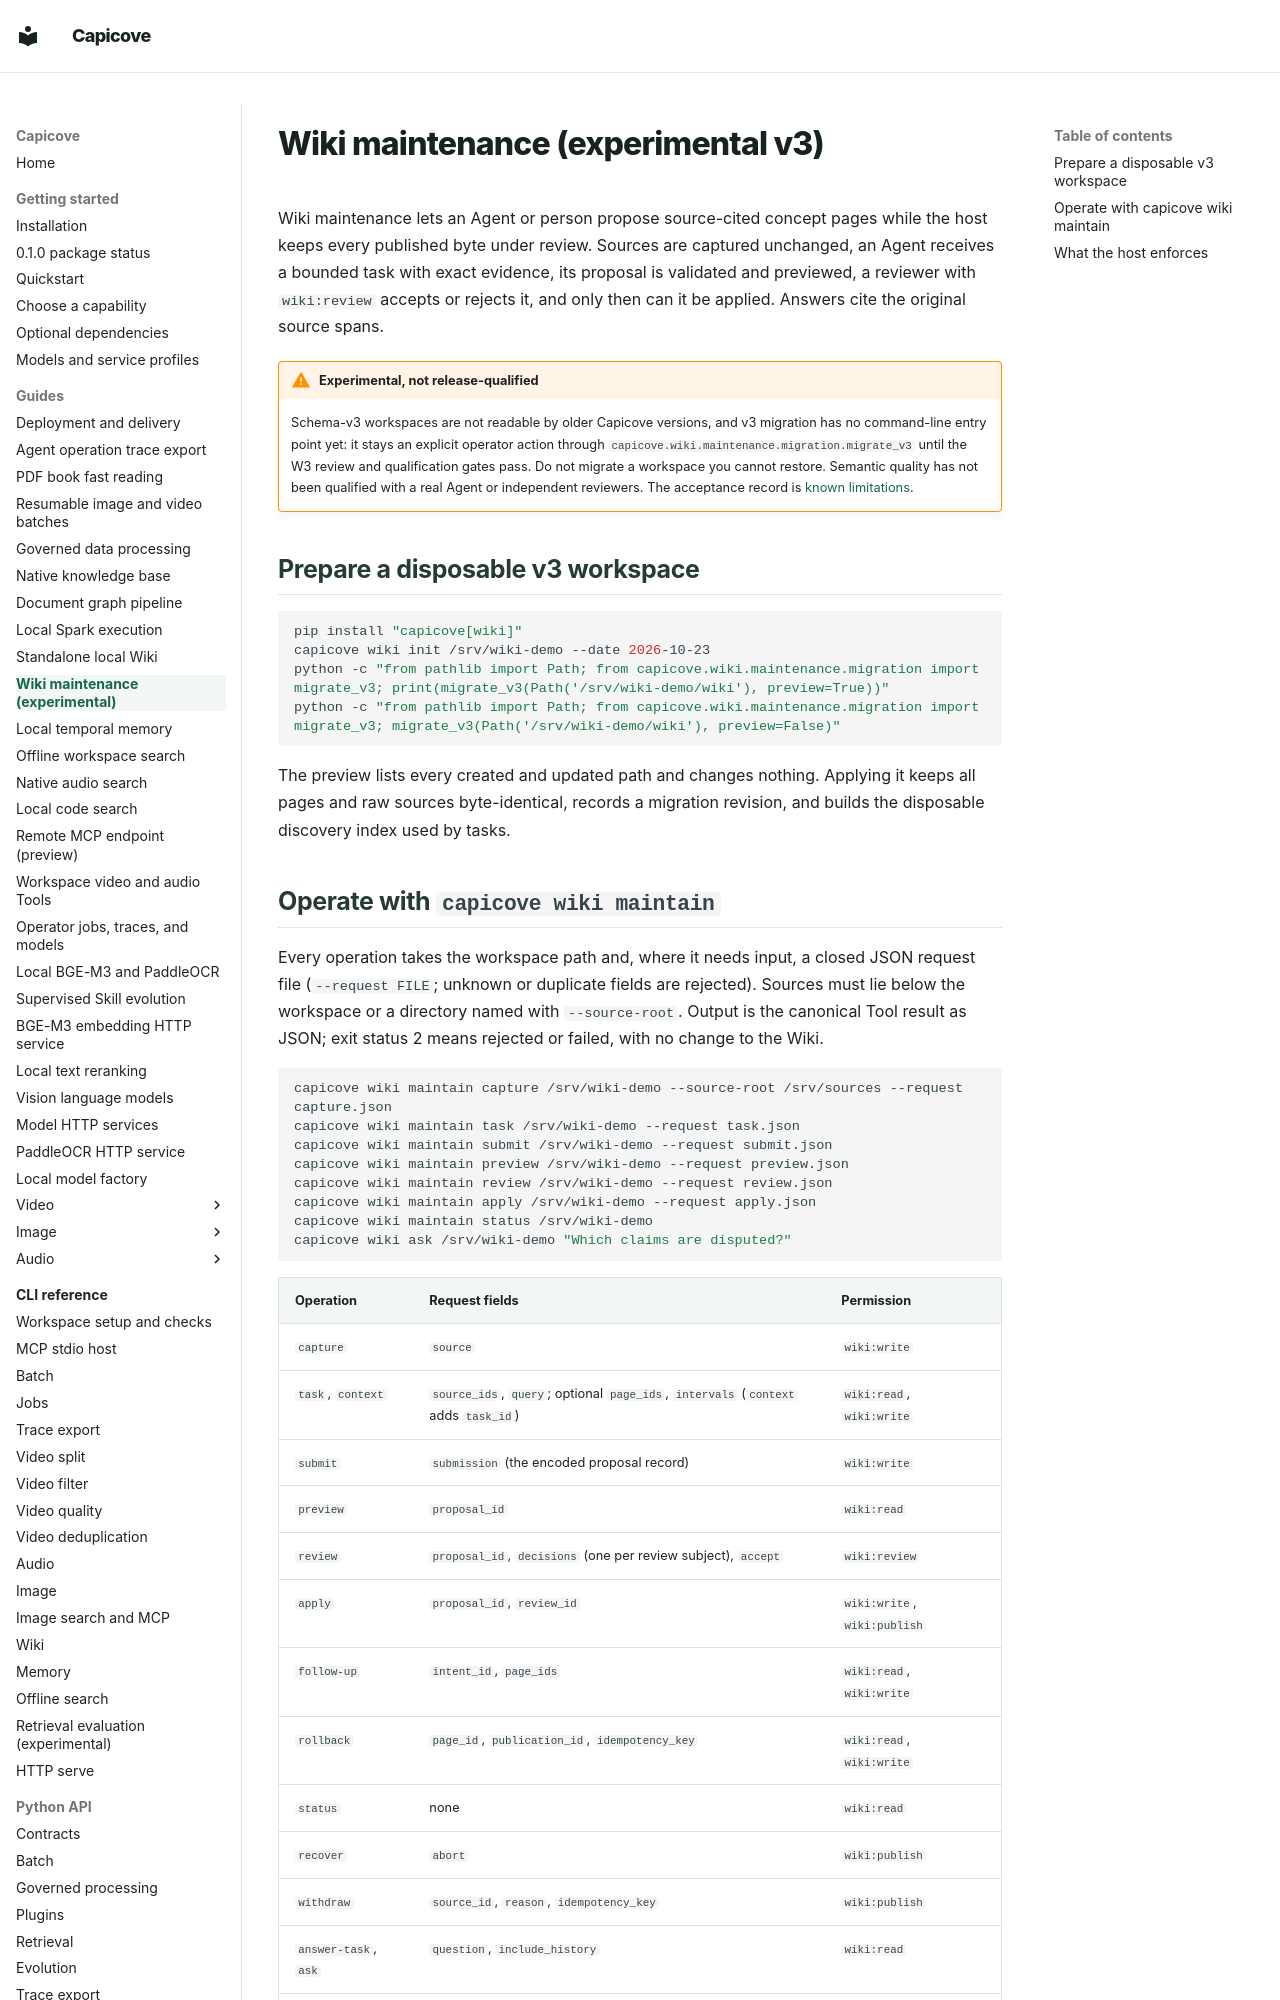

repository: happyBayes/capicove · page: guides/wiki-maintenance/index.html · generator: mkdocs

# Wiki maintenance (experimental v3)

Wiki maintenance lets an Agent or person propose source-cited concept pages while
the host keeps every published byte under review. Sources are captured unchanged,
an Agent receives a bounded task with exact evidence, its proposal is validated
and previewed, a reviewer with `wiki:review` accepts or rejects it, and only then
can it be applied. Answers cite the original source spans.

!!! warning "Experimental, not release-qualified"
    Schema-v3 workspaces are not readable by older Capicove versions, and v3
    migration has no command-line entry point yet: it stays an explicit operator
    action through `capicove.wiki.maintenance.migration.migrate_v3` until the W3
    review and qualification gates pass. Do not migrate a workspace you cannot
    restore. Semantic quality has not been qualified with a real Agent or
    independent reviewers. The acceptance record is
    [known limitations](../reference/known-limitations.md).

## Prepare a disposable v3 workspace

```bash
pip install "capicove[wiki]"
capicove wiki init /srv/wiki-demo --date 2026-10-23
python -c "from pathlib import Path; from capicove.wiki.maintenance.migration import migrate_v3; print(migrate_v3(Path('/srv/wiki-demo/wiki'), preview=True))"
python -c "from pathlib import Path; from capicove.wiki.maintenance.migration import migrate_v3; migrate_v3(Path('/srv/wiki-demo/wiki'), preview=False)"
```

The preview lists every created and updated path and changes nothing. Applying
it keeps all pages and raw sources byte-identical, records a migration revision,
and builds the disposable discovery index used by tasks.
